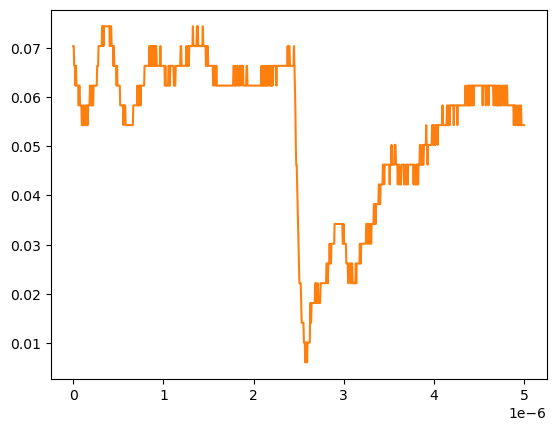

Values plotted in this chart, from the file beside it:
# KEYSIGHT TECHNOLOGIES, MSO-X 3024T, MY58262555, 07.30.2019051434
# time, 1
# 2024-09-13 12:32:06.709401
0.000000000000000000e+00, 7.038940000000000474e-02
5.005005005005005112e-09, 7.038940000000000474e-02
1.001001001001001022e-08, 6.636930000000000607e-02
1.501501501501501616e-08, 6.636930000000000607e-02
2.002002002002002045e-08, 6.636930000000000607e-02
2.502502502502502473e-08, 6.234920000000000045e-02
3.003003003003003233e-08, 6.636930000000000607e-02
3.503503503503503330e-08, 6.234920000000000045e-02
4.004004004004004090e-08, 6.234920000000000045e-02
4.504504504504504849e-08, 6.234920000000000045e-02
5.005005005005004947e-08, 6.234920000000000045e-02
5.505505505505505706e-08, 6.234920000000000045e-02
6.006006006006006466e-08, 5.832910000000000178e-02
6.506506506506506563e-08, 6.234920000000000045e-02
7.007007007007006661e-08, 6.234920000000000045e-02
7.507507507507508082e-08, 5.832910000000000178e-02
8.008008008008008180e-08, 5.832910000000000178e-02
8.508508508508508277e-08, 5.832910000000000178e-02
9.009009009009009698e-08, 5.832910000000000178e-02
9.509509509509509796e-08, 5.430900000000000311e-02
1.001001001001000989e-07, 5.430900000000000311e-02
1.051051051051051131e-07, 5.430900000000000311e-02
1.101101101101101141e-07, 5.832910000000000178e-02
1.151151151151151151e-07, 5.832910000000000178e-02
1.201201201201201293e-07, 5.430900000000000311e-02
1.251251251251251171e-07, 5.430900000000000311e-02
1.301301301301301313e-07, 5.430900000000000311e-02
1.351351351351351455e-07, 5.832910000000000178e-02
1.401401401401401332e-07, 5.430900000000000311e-02
1.451451451451451474e-07, 5.430900000000000311e-02
1.501501501501501616e-07, 5.832910000000000178e-02
1.551551551551551494e-07, 5.430900000000000311e-02
1.601601601601601636e-07, 5.430900000000000311e-02
1.651651651651651778e-07, 5.832910000000000178e-02
1.701701701701701655e-07, 5.832910000000000178e-02
1.751751751751751798e-07, 5.832910000000000178e-02
1.801801801801801940e-07, 5.832910000000000178e-02
1.851851851851851817e-07, 6.234920000000000045e-02
1.901901901901901959e-07, 6.234920000000000045e-02
1.951951951951952101e-07, 6.234920000000000045e-02
2.002002002002001979e-07, 5.832910000000000178e-02
2.052052052052052121e-07, 5.832910000000000178e-02
2.102102102102102263e-07, 6.234920000000000045e-02
2.152152152152152140e-07, 5.832910000000000178e-02
2.202202202202202282e-07, 5.832910000000000178e-02
2.252252252252252425e-07, 6.234920000000000045e-02
2.302302302302302302e-07, 6.234920000000000045e-02
2.352352352352352444e-07, 6.234920000000000045e-02
2.402402402402402586e-07, 6.234920000000000045e-02
2.452452452452452728e-07, 6.234920000000000045e-02
2.502502502502502341e-07, 6.234920000000000045e-02
2.552552552552552483e-07, 6.234920000000000045e-02
2.602602602602602625e-07, 6.234920000000000045e-02
2.652652652652652767e-07, 6.636930000000000607e-02
2.702702702702702909e-07, 6.636930000000000607e-02
2.752752752752753052e-07, 6.636930000000000607e-02
2.802802802802802664e-07, 7.038940000000000474e-02
2.852852852852852806e-07, 7.038940000000000474e-02
... 942 more rows
